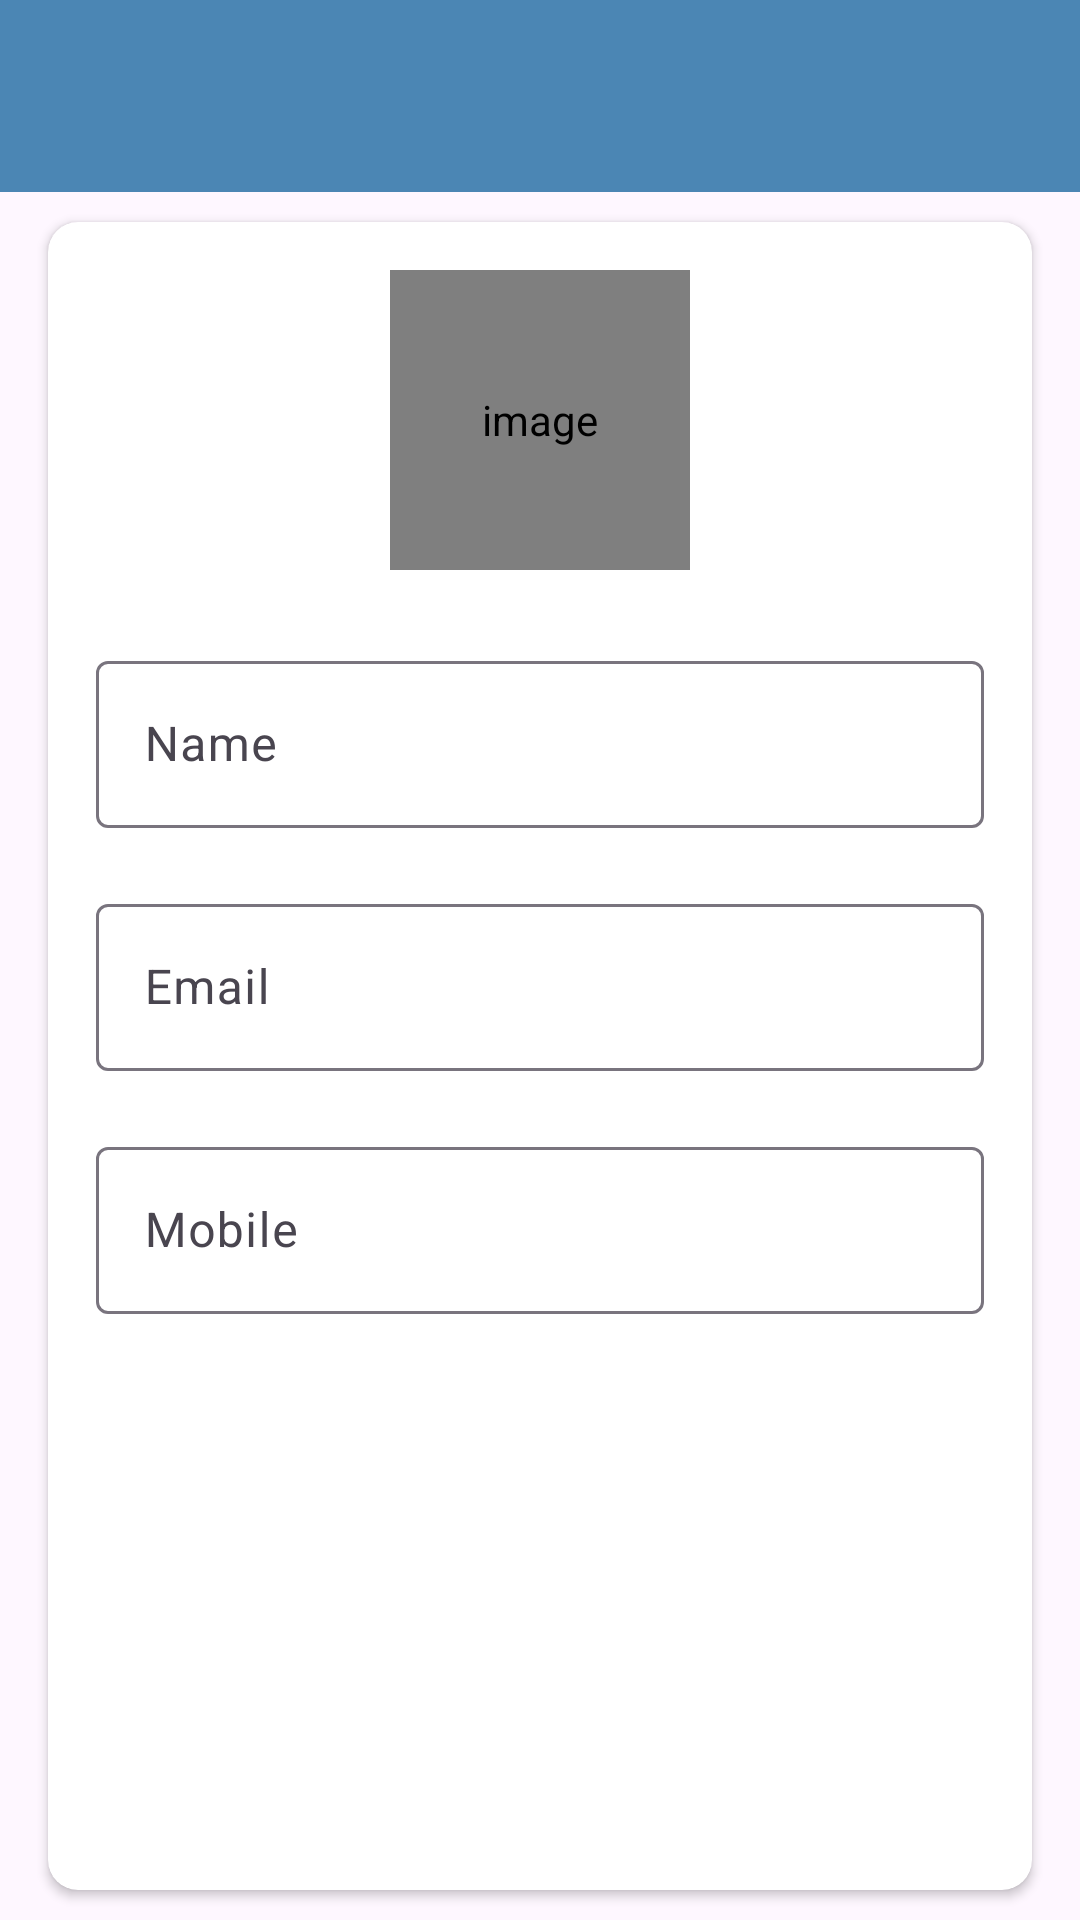

Here is an Android app screen rendered from its layout file. Give the layout XML and the strings, colors and styles it references.
<!-- AndroidManifest.xml: application theme AppTheme -->
<!-- res/layout/activity_my_profile.xml -->
<?xml version="1.0" encoding="utf-8"?>
<LinearLayout xmlns:android="http://schemas.android.com/apk/res/android"
    xmlns:app="http://schemas.android.com/apk/res-auto"
    xmlns:tools="http://schemas.android.com/tools"
    android:layout_width="match_parent"
    android:layout_height="match_parent"
    android:orientation="vertical"
    tools:context=".activities.MyProfileActivity">

    <com.google.android.material.appbar.AppBarLayout
        android:layout_width="match_parent"
        android:layout_height="wrap_content">

        <androidx.appcompat.widget.Toolbar
            android:id="@+id/toolbar_my_profile_activity"
            android:layout_width="match_parent"
            android:layout_height="?attr/actionBarSize"
            android:background="?attr/colorPrimary"
            app:popupTheme="@style/AppTheme.PopupOverlay" />
    </com.google.android.material.appbar.AppBarLayout>

    
    <LinearLayout
        android:layout_width="match_parent"
        android:layout_height="match_parent">

        <androidx.cardview.widget.CardView
            android:layout_width="match_parent"
            android:layout_height="match_parent"
            android:layout_marginStart="@dimen/my_profile_screen_content_marginStartEnd"
            android:layout_marginTop="@dimen/my_profile_screen_content_marginTopBottom"
            android:layout_marginEnd="@dimen/my_profile_screen_content_marginStartEnd"
            android:layout_marginBottom="@dimen/my_profile_screen_content_marginTopBottom"
            android:elevation="@dimen/card_view_elevation"
            app:cardCornerRadius="@dimen/card_view_corner_radius">

            <LinearLayout
                android:layout_width="match_parent"
                android:layout_height="wrap_content"
                android:gravity="center_horizontal"
                android:orientation="vertical"
                android:padding="@dimen/my_profile_screen_content_padding">

                <de.hdodenhof.circleimageview.CircleImageView
                    android:id="@+id/iv_profile_user_image"
                    android:layout_width="@dimen/my_profile_user_image_size"
                    android:layout_height="@dimen/my_profile_user_image_size"
                    android:contentDescription="@string/image_contentDescription"
                    android:src="@drawable/ic_baseline_person_24" />

                <com.google.android.material.textfield.TextInputLayout
                    android:layout_width="match_parent"
                    android:layout_height="wrap_content"
                    android:layout_marginTop="@dimen/my_profile_name_til_marginTop">

                    <androidx.appcompat.widget.AppCompatEditText
                        android:id="@+id/et_name"
                        android:layout_width="match_parent"
                        android:layout_height="wrap_content"
                        android:hint="@string/name"
                        android:textSize="@dimen/et_text_size" />

                </com.google.android.material.textfield.TextInputLayout>

                <com.google.android.material.textfield.TextInputLayout
                    android:layout_width="match_parent"
                    android:layout_height="wrap_content"
                    android:layout_marginTop="@dimen/my_profile_et_email_marginTop">

                    <androidx.appcompat.widget.AppCompatEditText
                        android:id="@+id/et_email"
                        android:layout_width="match_parent"
                        android:layout_height="wrap_content"
                        android:focusable="false"
                        android:focusableInTouchMode="false"
                        android:hint="@string/email"
                        android:inputType="textEmailAddress"
                        android:textSize="@dimen/et_text_size" />

                </com.google.android.material.textfield.TextInputLayout>

                <com.google.android.material.textfield.TextInputLayout
                    android:layout_width="match_parent"
                    android:layout_height="wrap_content"
                    android:layout_marginTop="@dimen/my_profile_et_mobile_marginTop">

                    <androidx.appcompat.widget.AppCompatEditText
                        android:id="@+id/et_mobile"
                        android:layout_width="match_parent"
                        android:layout_height="wrap_content"
                        android:hint="@string/mobile"
                        android:inputType="phone"
                        android:textSize="@dimen/et_text_size" />

                </com.google.android.material.textfield.TextInputLayout>

                <Button
                    android:id="@+id/btn_update"
                    android:layout_width="match_parent"
                    android:layout_height="wrap_content"
                    android:layout_gravity="center"
                    android:layout_marginTop="@dimen/my_profile_btn_update_marginTop"
                    android:background="@drawable/shape_button_rounded"
                    android:foreground="?attr/selectableItemBackground"
                    android:gravity="center"
                    android:paddingTop="@dimen/btn_paddingTopBottom"
                    android:paddingBottom="@dimen/btn_paddingTopBottom"
                    android:text="@string/update"
                    android:textColor="@android:color/white"
                    android:textSize="@dimen/btn_text_size" />
            </LinearLayout>
        </androidx.cardview.widget.CardView>
    </LinearLayout>
</LinearLayout>
<!-- resources referenced by this layout -->
<resources>
  <dimen name="btn_paddingTopBottom">8dp</dimen>
  <dimen name="btn_text_size">18sp</dimen>
  <dimen name="card_view_corner_radius">10dp</dimen>
  <dimen name="card_view_elevation">10dp</dimen>
  <dimen name="et_text_size">16sp</dimen>
  <dimen name="my_profile_btn_update_marginTop">30dp</dimen>
  <dimen name="my_profile_et_email_marginTop">20dp</dimen>
  <dimen name="my_profile_et_mobile_marginTop">20dp</dimen>
  <dimen name="my_profile_name_til_marginTop">25dp</dimen>
  <dimen name="my_profile_screen_content_marginStartEnd">16dp</dimen>
  <dimen name="my_profile_screen_content_marginTopBottom">10dp</dimen>
  <dimen name="my_profile_screen_content_padding">16dp</dimen>
  <dimen name="my_profile_user_image_size">100dp</dimen>
  <!-- drawable ic_baseline_person_24 (drawable) -->
  <vector
      android:height="24dp"
      android:tint="#000000"
      android:viewportHeight="24"
      android:viewportWidth="24"
      android:width="24dp"
      xmlns:android="http://schemas.android.com/apk/res/android">
      <path
          android:fillColor="@android:color/black"
          android:pathData="M12,12c2.21,0 4,-1.79 4,-4s-1.79,-4 -4,-4 -4,1.79 -4,4 1.79,4 4,4zM12,14c-2.67,0 -8,1.34 -8,4v2h16v-2c0,-2.66 -5.33,-4 -8,-4z"/>
  </vector>
  <string name="email">Email</string>
  <string name="image_contentDescription">image</string>
  <string name="mobile">Mobile</string>
  <string name="name">Name</string>
  <string name="update">UPDATE</string>
  <style name="AppTheme.PopupOverlay" parent="ThemeOverlay.Material3.Light" />
  <style name="AppTheme" parent="Theme.Material3.Light.NoActionBar">
          <item name="colorPrimary">@color/colorPrimary</item>
          <item name="colorPrimaryDark">@color/colorPrimaryDark</item>
          <item name="colorAccent">@color/colorAccent</item>
      </style>
  <color name="colorPrimary">#4B86B4</color>
  <color name="colorPrimaryDark">#2A4D69</color>
  <color name="colorAccent">#ADCBE3</color>
</resources>
